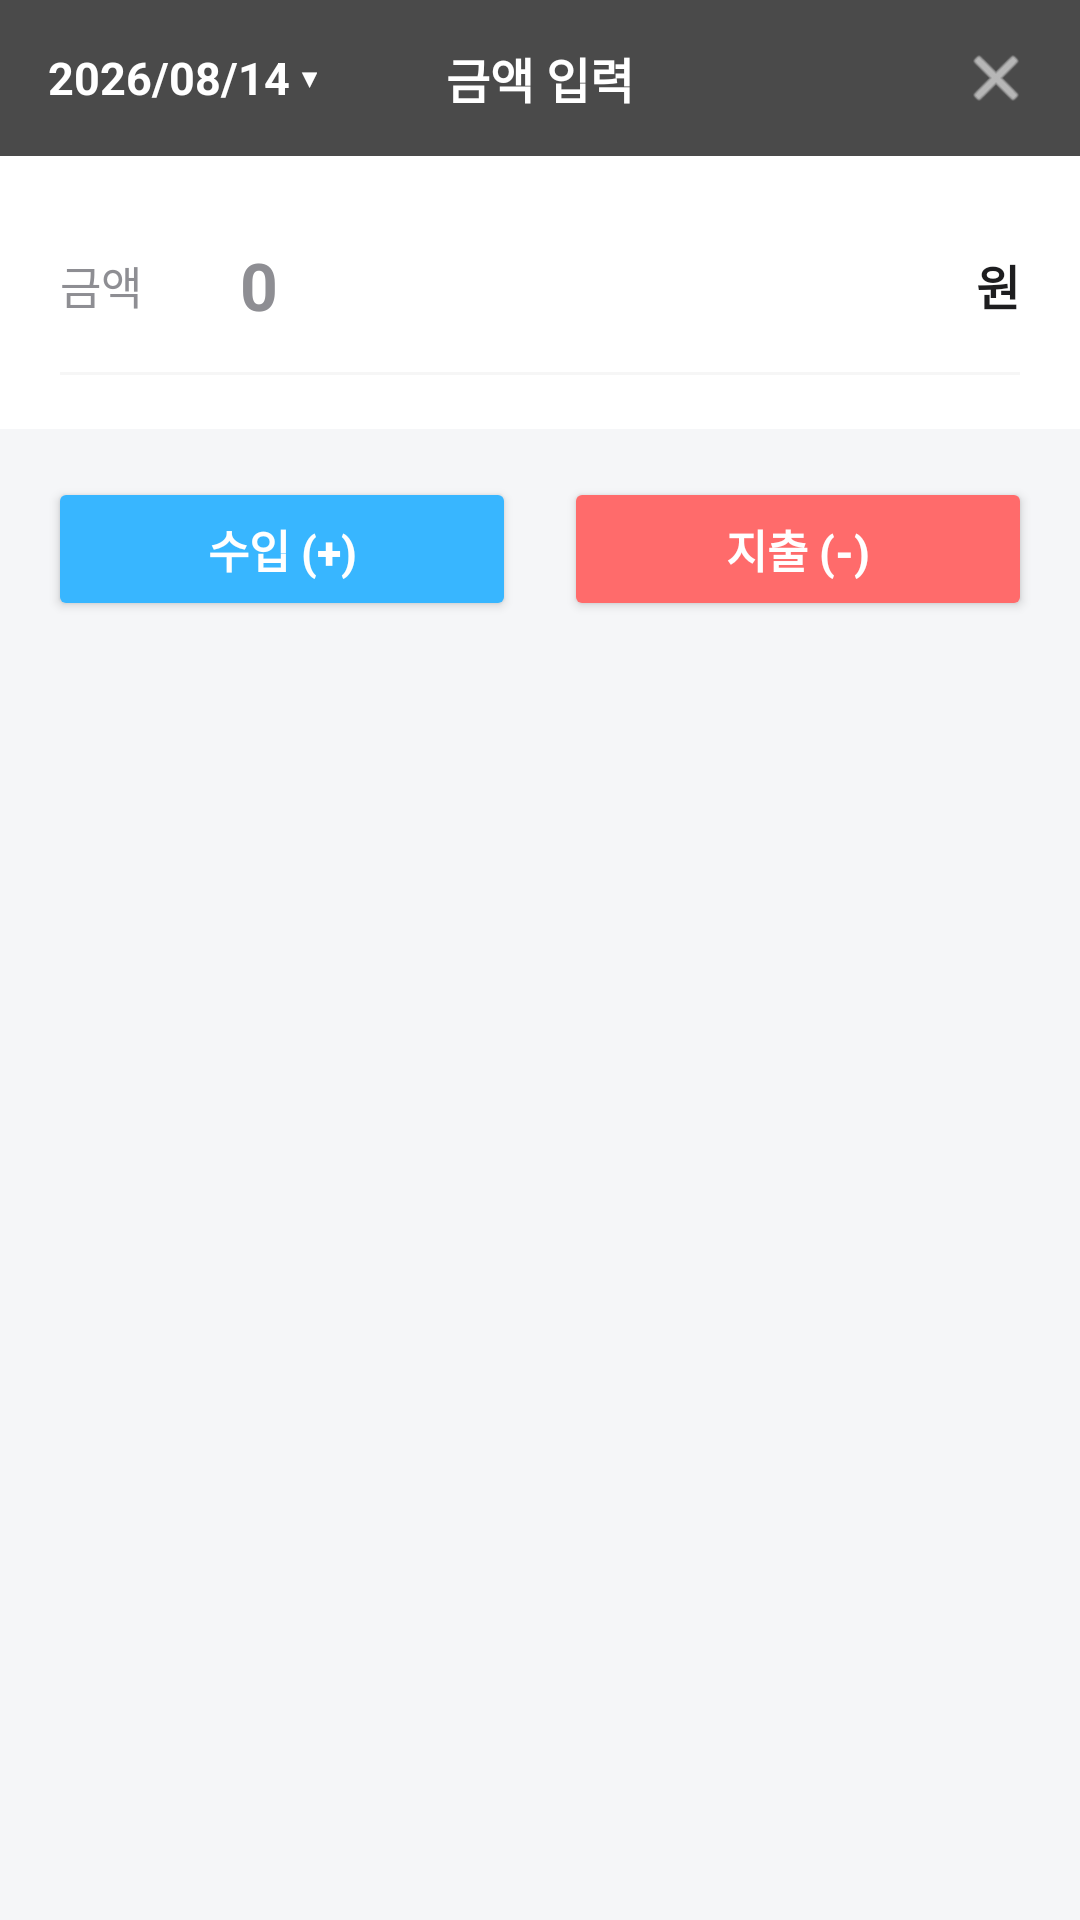

Here is an Android app screen rendered from its layout file. Give the layout XML and the strings, colors and styles it references.
<!-- AndroidManifest.xml: application theme Theme.Gagebu -->
<!-- res/layout/dialog_add_transaction.xml -->
<?xml version="1.0" encoding="utf-8"?>
<LinearLayout xmlns:android="http://schemas.android.com/apk/res/android"
    xmlns:app="http://schemas.android.com/apk/res-auto"
    android:layout_width="match_parent"
    android:layout_height="wrap_content"
    android:background="@color/bg_main"
    android:orientation="vertical">

    
    <LinearLayout
        android:id="@+id/layoutStep1"
        android:layout_width="match_parent"
        android:layout_height="wrap_content"
        android:orientation="vertical"
        android:visibility="visible">

        
        <RelativeLayout
            android:layout_width="match_parent"
            android:layout_height="52dp"
            android:background="#4A4A4A"
            android:paddingHorizontal="16dp">

            <TextView
                android:id="@+id/tvDateStep1"
                android:layout_width="wrap_content"
                android:layout_height="match_parent"
                android:gravity="center_vertical"
                android:text="2026/08/14 ▾"
                android:textColor="@color/white"
                android:textSize="15sp"
                android:textStyle="bold" />

            <TextView
                android:layout_width="wrap_content"
                android:layout_height="wrap_content"
                android:layout_centerInParent="true"
                android:text="금액 입력"
                android:textColor="@color/white"
                android:textSize="16sp"
                android:textStyle="bold" />

            <ImageView
                android:id="@+id/btnCloseStep1"
                android:layout_width="24dp"
                android:layout_height="24dp"
                android:layout_alignParentEnd="true"
                android:layout_centerVertical="true"
                android:src="@android:drawable/ic_menu_close_clear_cancel"
                app:tint="@color/white" />
        </RelativeLayout>

        
        <LinearLayout
            android:layout_width="match_parent"
            android:layout_height="wrap_content"
            android:background="@color/card_bg"
            android:orientation="vertical"
            android:paddingHorizontal="20dp"
            android:paddingVertical="18dp">

            <LinearLayout
                android:layout_width="match_parent"
                android:layout_height="50dp"
                android:gravity="center_vertical"
                android:orientation="horizontal">

                <TextView
                    android:layout_width="60dp"
                    android:layout_height="wrap_content"
                    android:text="금액"
                    android:textColor="@color/text_secondary"
                    android:textSize="15sp" />

                <EditText
                    android:id="@+id/etAmountInput"
                    android:layout_width="0dp"
                    android:layout_height="match_parent"
                    android:layout_weight="1"
                    android:background="@null"
                    android:hint="0"
                    android:inputType="number"
                    android:textColor="@color/text_primary"
                    android:textColorHint="@color/text_secondary"
                    android:textSize="22sp"
                    android:textStyle="bold" />

                <TextView
                    android:layout_width="wrap_content"
                    android:layout_height="wrap_content"
                    android:text="원"
                    android:textColor="@color/text_primary"
                    android:textSize="16sp"
                    android:textStyle="bold" />
            </LinearLayout>

            <View
                android:layout_width="match_parent"
                android:layout_height="1dp"
                android:layout_marginTop="4dp"
                android:background="#158E8E93" />
        </LinearLayout>

        
        <LinearLayout
            android:layout_width="match_parent"
            android:layout_height="wrap_content"
            android:background="@color/bg_main"
            android:orientation="horizontal"
            android:padding="16dp">

            <Button
                android:id="@+id/btnIncomeType"
                android:layout_width="0dp"
                android:layout_height="48dp"
                android:layout_marginEnd="8dp"
                android:layout_weight="1"
                android:backgroundTint="#38B6FF"
                android:text="수입 (+)"
                android:textColor="@color/white"
                android:textSize="15sp"
                android:textStyle="bold"
                app:cornerRadius="8dp" />

            <Button
                android:id="@+id/btnExpenseType"
                android:layout_width="0dp"
                android:layout_height="48dp"
                android:layout_marginStart="8dp"
                android:layout_weight="1"
                android:backgroundTint="@color/accent_red"
                android:text="지출 (-)"
                android:textColor="@color/white"
                android:textSize="15sp"
                android:textStyle="bold"
                app:cornerRadius="8dp" />
        </LinearLayout>
    </LinearLayout>


    
    <LinearLayout
        android:id="@+id/layoutStep2"
        android:layout_width="match_parent"
        android:layout_height="wrap_content"
        android:orientation="vertical"
        android:visibility="gone">

        
        <RelativeLayout
            android:layout_width="match_parent"
            android:layout_height="52dp"
            android:background="#4A4A4A"
            android:paddingHorizontal="16dp">

            <TextView
                android:id="@+id/btnBackStep2"
                android:layout_width="wrap_content"
                android:layout_height="match_parent"
                android:gravity="center_vertical"
                android:text="〈 금액 수정"
                android:textColor="@color/white"
                android:textSize="14sp"
                android:textStyle="bold" />

            <TextView
                android:id="@+id/tvAmountStep2"
                android:layout_width="wrap_content"
                android:layout_height="wrap_content"
                android:layout_centerInParent="true"
                android:text="0원"
                android:textColor="@color/white"
                android:textSize="16sp"
                android:textStyle="bold" />

            <ImageView
                android:id="@+id/btnCloseStep2"
                android:layout_width="24dp"
                android:layout_height="24dp"
                android:layout_alignParentEnd="true"
                android:layout_centerVertical="true"
                android:src="@android:drawable/ic_menu_close_clear_cancel"
                app:tint="@color/white" />
        </RelativeLayout>

        
        <LinearLayout
            android:layout_width="match_parent"
            android:layout_height="wrap_content"
            android:background="@color/card_bg"
            android:orientation="vertical"
            android:paddingHorizontal="20dp"
            android:paddingVertical="14dp">

            <LinearLayout
                android:layout_width="match_parent"
                android:layout_height="44dp"
                android:gravity="center_vertical"
                android:orientation="horizontal">

                <TextView
                    android:layout_width="60dp"
                    android:layout_height="wrap_content"
                    android:text="메모"
                    android:textColor="@color/text_secondary"
                    android:textSize="14sp" />

                <EditText
                    android:id="@+id/etMemoStep2"
                    android:layout_width="match_parent"
                    android:layout_height="match_parent"
                    android:background="@null"
                    android:hint="메모 입력 (선택)"
                    android:inputType="text"
                    android:textColor="@color/text_primary"
                    android:textColorHint="@color/text_secondary"
                    android:textSize="14sp" />
            </LinearLayout>

            <View
                android:layout_width="match_parent"
                android:layout_height="1dp"
                android:layout_marginTop="2dp"
                android:background="#158E8E93" />
        </LinearLayout>

        
        <TextView
            android:layout_width="wrap_content"
            android:layout_height="wrap_content"
            android:layout_marginStart="20dp"
            android:layout_marginTop="12dp"
            android:layout_marginBottom="4dp"
            android:text="카테고리를 선택하면 즉시 저장됩니다"
            android:textColor="@color/text_secondary"
            android:textSize="12sp" />

        
        <androidx.recyclerview.widget.RecyclerView
            android:id="@+id/rvCategories"
            android:layout_width="match_parent"
            android:layout_height="240dp"
            android:background="@color/card_bg"
            android:padding="8dp" />

        <View
            android:layout_width="match_parent"
            android:layout_height="16dp"
            android:background="@color/bg_main" />
    </LinearLayout>

</LinearLayout>
<!-- resources referenced by this layout -->
<resources>
  <color name="accent_red">#FF6B6B</color>
  <color name="bg_main">#F5F6F8</color>
  <color name="card_bg">#FFFFFF</color>
  <color name="text_primary">#1D1D1F</color>
  <color name="text_secondary">#8E8E93</color>
  <color name="white">#FFFFFFFF</color>
  <style name="Theme.Gagebu" parent="Base.Theme.Gagebu" />
  <style name="Base.Theme.Gagebu" parent="Theme.Material3.DayNight.NoActionBar">
          
          
      </style>
</resources>
